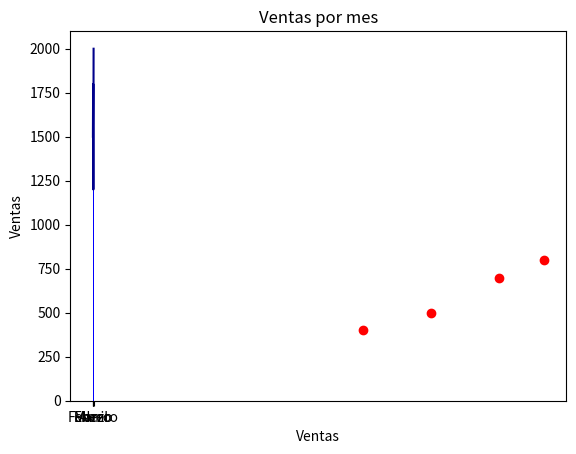

Write the Python code that produced this figure.
'''1.'''

import matplotlib.pyplot as mp

meses=["Enero","Febrero","Marzo","Abril"]
ventas=[1500,1800,1200,2000]
gasto_publicitario=[500,700,400,800]

# Crea un grafico de barras que muestre las ventas por cada mes
mp.bar(meses,ventas, color="blue")
mp.title("Ventas por mes")
mp.xlabel("Mes")
mp.ylabel("Ventas")
mp.show()
# Crea un grafico de lineas que muestre la tendencia de las ventas durante los meses
mp.plot(meses,ventas, color="darkblue")
mp.title("Ventas por mes")
mp.xlabel("Mes")
mp.ylabel("Ventas")
mp.show()
# Crea un grafico de dispersion para analizar la relacion entre el gasto publicitario y las ventas
mp.scatter(ventas, gasto_publicitario, color="red")
mp.title("Ventas por mes")
mp.xlabel("Ventas")
mp.ylabel
("Gasto Publicitario")
mp.show()